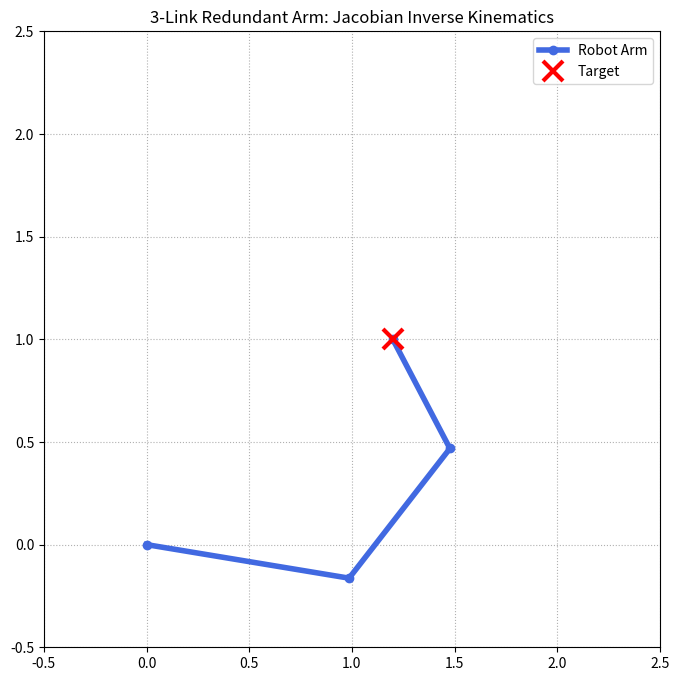

Source code (Python):
import numpy as np
import matplotlib.pyplot as plt


def plot_3link_arm():
    # Link lengths
    L = np.array([1.0, 0.8, 0.6])

    # Target position (x, y)
    target = np.array([1.2, 1.0])

    # Initial joint angles (radians)
    q = np.array([0.5, 0.5, 0.5])

    # Iterative solver (Inverse Kinematics)
    for _ in range(50):
        # 1. Forward Kinematics (calculate joint positions for plotting)
        x0, y0 = 0, 0
        x1, y1 = L[0] * np.cos(q[0]), L[0] * np.sin(q[0])
        x2, y2 = x1 + L[1] * np.cos(q[0] + q[1]), y1 + L[1] * np.sin(q[0] + q[1])
        x3, y3 = x2 + L[2] * np.cos(q[0] + q[1] + q[2]), y2 + L[2] * np.sin(q[0] + q[1] + q[2])

        current_pos = np.array([x3, y3])
        error = target - current_pos

        if np.linalg.norm(error) < 1e-3:
            break

        # 2. Build the 2x3 Jacobian
        s1, c1 = np.sin(q[0]), np.cos(q[0])
        s12, c12 = np.sin(q[0] + q[1]), np.cos(q[0] + q[1])
        s123, c123 = np.sin(q[0] + q[1] + q[2]), np.cos(q[0] + q[1] + q[2])

        J = np.array([
            [-L[0] * s1 - L[1] * s12 - L[2] * s123, -L[1] * s12 - L[2] * s123, -L[2] * s123],
            [L[0] * c1 + L[1] * c12 + L[2] * c123, L[1] * c12 + L[2] * c123, L[2] * c123]
        ])

        # 3. Use Pseudoinverse to update joints
        # This solves: J * dq = error
        dq = np.linalg.pinv(J) @ error
        q += dq

    # Final positions for plotting
    plt.figure(figsize=(8, 8))
    plt.plot([0, x1, x2, x3], [0, y1, y2, y3], 'o-', lw=4, color='royalblue', label='Robot Arm')
    plt.plot(target[0], target[1], 'rx', markersize=15, mew=3, label='Target')

    # Formatting
    plt.xlim(-0.5, 2.5)
    plt.ylim(-0.5, 2.5)
    plt.grid(True, linestyle=':')
    plt.title("3-Link Redundant Arm: Jacobian Inverse Kinematics")
    plt.legend()
    plt.gca().set_aspect('equal')
    plt.show()


plot_3link_arm()
